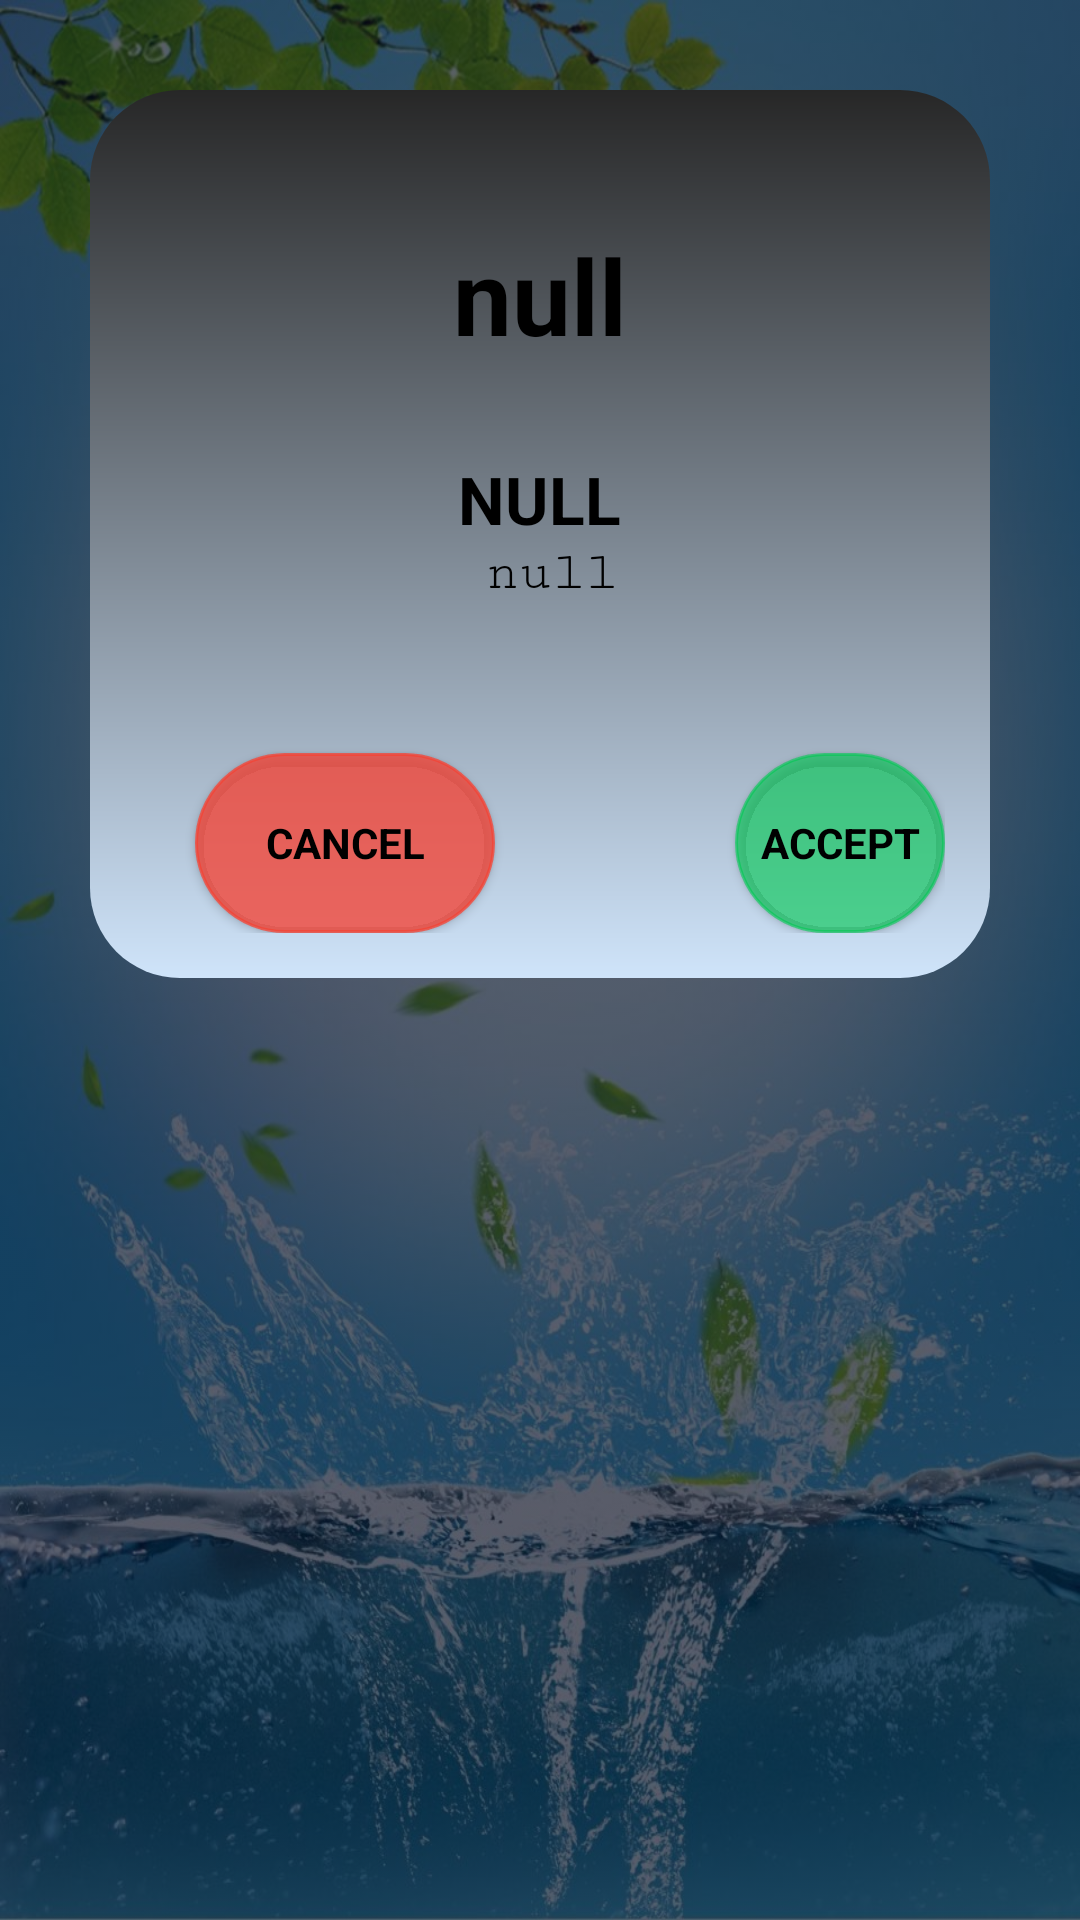

Write the Android layout XML for this screen, with the resource values it uses.
<!-- AndroidManifest.xml: application theme Theme.LaundryPersonnelMis -->
<!-- res/layout/activity_serviceman_inbox.xml -->
<?xml version="1.0" encoding="utf-8"?>
<LinearLayout
    xmlns:android="http://schemas.android.com/apk/res/android"

    xmlns:tools="http://schemas.android.com/tools"
    android:layout_width="match_parent"
    android:layout_height="match_parent"
    tools:context=".Serviceman_inbox"
    android:background="@drawable/loginbg"
    android:backgroundTint="#A6020A1E"
    android:backgroundTintMode="src_over"
    android:orientation="vertical"
    >

    <LinearLayout
        android:layout_width="match_parent"
        android:layout_height="wrap_content"
        android:orientation="vertical"
        android:layout_margin="30dp"
        android:padding="15dp"
        android:background="@drawable/requests_bg">

        <TextView
            android:id="@+id/phone"
            android:layout_width="wrap_content"
            android:layout_height="wrap_content"
            android:layout_marginTop="30dp"
            android:layout_gravity="center_horizontal"
            android:text="null"
            android:textColor="@color/black"
            android:textSize="35dp"
            android:textStyle="bold"></TextView>
        <TextView
            android:id="@+id/name"
            android:layout_width="wrap_content"
            android:layout_height="wrap_content"
            android:layout_marginTop="30dp"
            android:layout_gravity="center_horizontal"
            android:textAllCaps="true"
            android:text="null"
            android:textColor="@color/black"
            android:textSize="22sp"
            android:textStyle="bold"></TextView>

        <LinearLayout
            android:layout_width="match_parent"
            android:layout_height="wrap_content"
            android:orientation="horizontal"
            android:gravity="center">

            <TextView
                android:id="@+id/message"
                android:layout_width="wrap_content"
                android:layout_height="wrap_content"
                android:layout_marginLeft="8dp"
                android:fontFamily="serif-monospace"
                android:text="null"
                android:textColor="@color/black"
                android:textSize="18sp" />

        </LinearLayout>
<RelativeLayout
    android:layout_width="match_parent"
    android:layout_height="wrap_content">
        <androidx.appcompat.widget.AppCompatButton
            android:id="@+id/button12"
            android:layout_width="100dp"
            android:layout_marginLeft="200dp"
            android:layout_height="60dp"
            android:layout_gravity="right"
            android:layout_marginTop="50dp"
            android:fontFamily="sans-serif"
            android:textAllCaps="true"
            android:background="@drawable/red_style"
            android:textColor="#000000"
            android:textStyle="bold"
            android:backgroundTint="#9E00C853"
            android:text="Accept"
            android:onClick="accept"
            ></androidx.appcompat.widget.AppCompatButton>



        <androidx.appcompat.widget.AppCompatButton
            android:id="@+id/button13"
            android:layout_width="100dp"
            android:layout_height="60dp"
            android:layout_gravity="left"
            android:layout_marginTop="50dp"
            android:layout_marginLeft="20dp"
            android:fontFamily="sans-serif"
            android:background="@drawable/red_style"
            android:textAllCaps="true"
            android:textColor="#000000"
            android:textStyle="bold"
            android:backgroundTint="#C6F44336"
            android:text="Cancel"
            android:onClick="decline"
            ></androidx.appcompat.widget.AppCompatButton>
</RelativeLayout>

    </LinearLayout>







</LinearLayout>
<!-- resources referenced by this layout -->
<resources>
  <color name="black">#FF000000</color>
  <!-- drawable loginbg: jpeg bitmap (drawable, 147632 bytes) -->
  <!-- drawable red_style (drawable) -->
  <?xml version="1.0" encoding="utf-8"?>
  <shape xmlns:android="http://schemas.android.com/apk/res/android"
      android:shape="rectangle">
      <solid
          android:color="#ea6d78"
          ></solid>
      <stroke android:width="1dp"
          android:color="#ea6d78"
          ></stroke>
  
  <corners
      android:radius="32dp"></corners>
  
  
  
  </shape>
  <!-- drawable requests_bg (drawable) -->
  <?xml version="1.0" encoding="utf-8"?>
  <shape xmlns:android="http://schemas.android.com/apk/res/android"
      android:shape="rectangle">
      <solid android:color="#2e2e2e"></solid>
      <corners android:radius="30dp"></corners>
      <gradient android:angle="90"
          android:endColor="#272727"
          android:startColor="#cfe4fa"></gradient>
  
  </shape>
  <style name="Theme.LaundryPersonnelMis" parent="Theme.MaterialComponents.DayNight.NoActionBar">
          
          <item name="colorPrimary">@color/lavender</item>
          <item name="colorPrimaryVariant">@color/lavender</item>
          <item name="colorOnPrimary">@color/white</item>
          
          <item name="colorSecondary">@color/teal_200</item>
          <item name="colorSecondaryVariant">@color/teal_700</item>
          <item name="colorOnSecondary">@color/black</item>
          
          <item name="android:statusBarColor">?attr/colorPrimaryVariant</item>
  
          
      </style>
  <color name="lavender">#8692f7</color>
  <color name="white">#FFFFFFFF</color>
  <color name="teal_200">#FF03DAC5</color>
  <color name="teal_700">#FF018786</color>
</resources>
